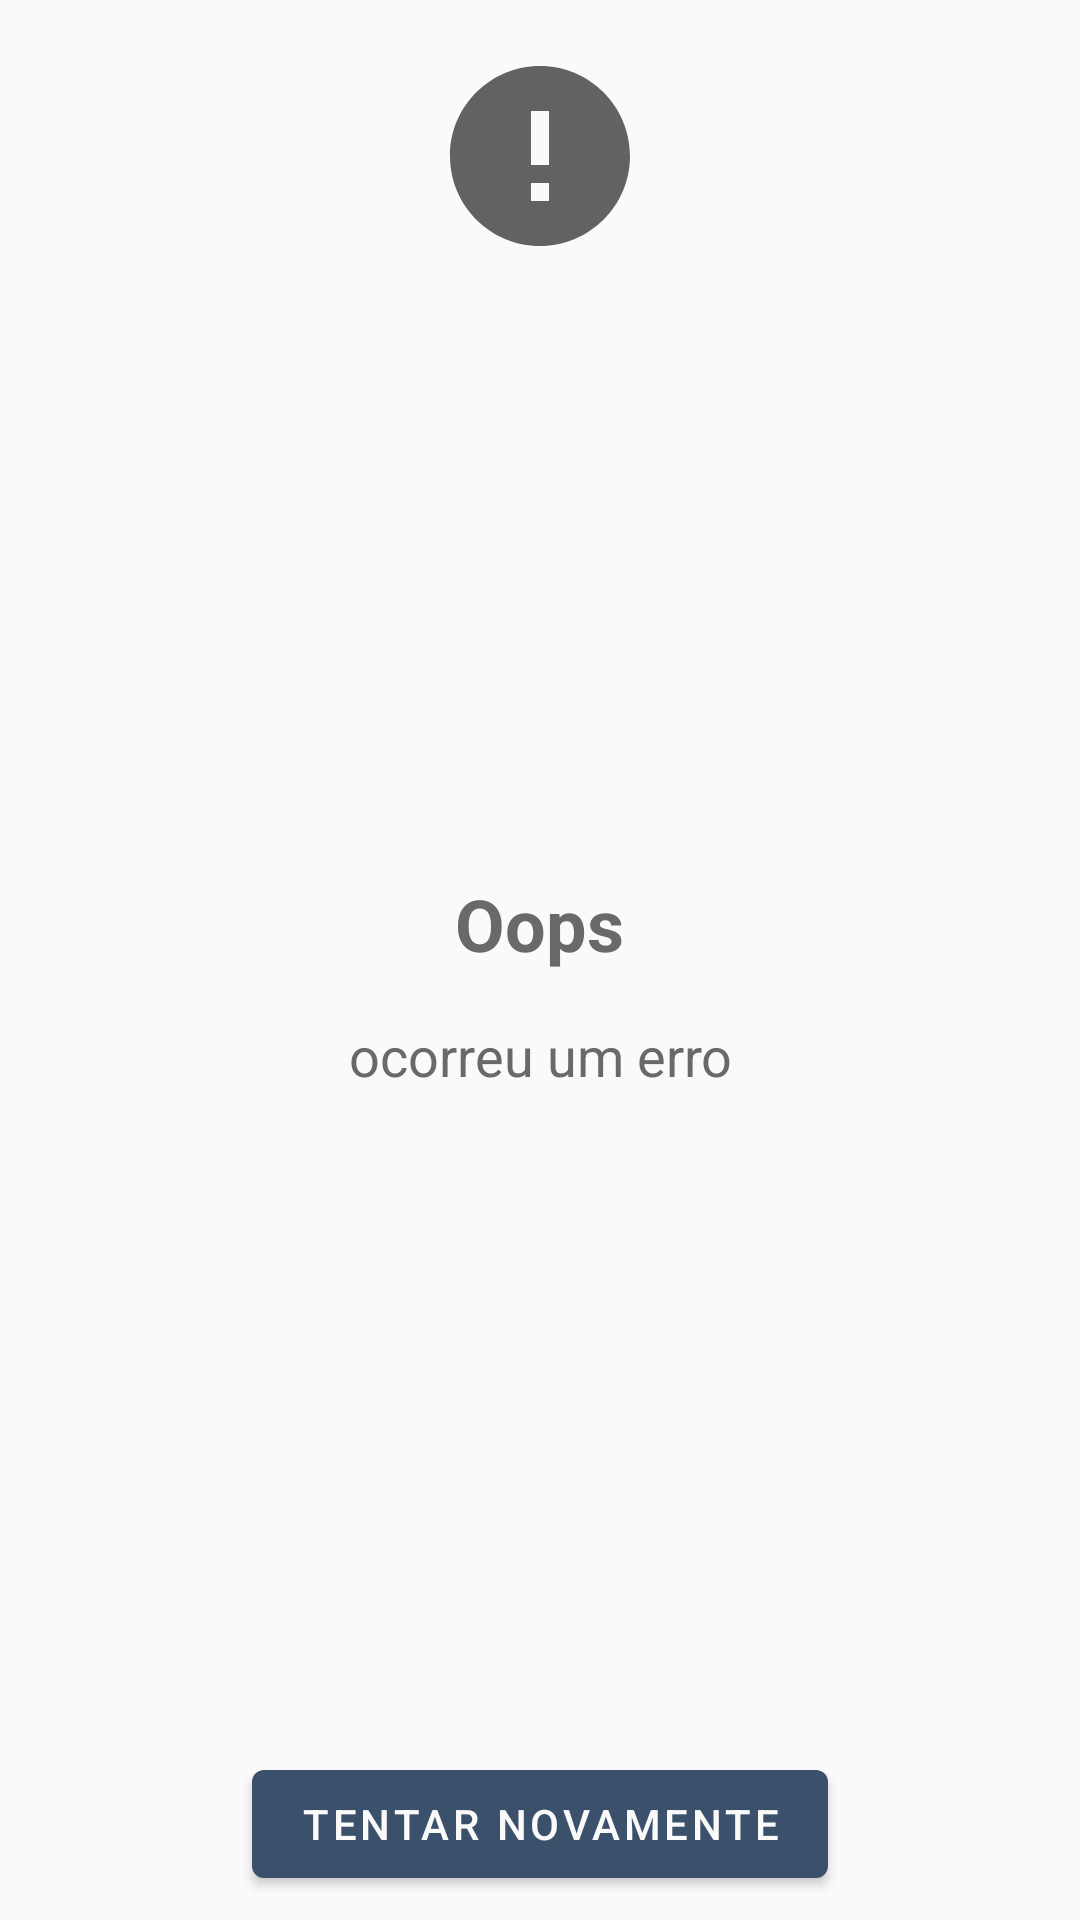

Reconstruct the res/layout file that produces this screen, plus the resources it refers to.
<!-- AndroidManifest.xml: application theme AppTheme -->
<!-- res/layout/auth_error_view.xml -->
<?xml version="1.0" encoding="utf-8"?>
<FrameLayout
        xmlns:android="http://schemas.android.com/apk/res/android"
        xmlns:tools="http://schemas.android.com/tools"
        android:layout_width="match_parent"
        android:layout_height="match_parent"
        tools:layout_width="match_parent"
        tools:layout_height="256dp"
        tools:layout_gravity="center"
        tools:background="@color/whiteDark">

    <ImageView
            android:layout_width="wrap_content"
            android:layout_height="wrap_content"
            android:layout_gravity="center|top"
            android:layout_marginTop="16dp"
            android:src="@drawable/ic_error"/>

    <TextView
            android:textSize="24sp"
            android:text="@string/error_feedback_title"
            android:textStyle="bold"
            android:textColor="@color/gray"
            android:layout_width="wrap_content"
            android:layout_height="wrap_content"
            android:layout_gravity="center"
            android:layout_marginBottom="12dp"/>

    <TextView
            android:id="@+id/errorFeedback"
            android:layout_width="match_parent"
            android:layout_height="wrap_content"
            android:gravity="center"
            android:textSize="18sp"
            android:text="@string/default_error_feedback"
            android:lines="2"
            android:textColor="@color/gray"
            android:layout_marginHorizontal="32dp"
            android:layout_gravity="center"
            android:layout_marginTop="32dp"/>

    <com.google.android.material.button.MaterialButton
            android:id="@+id/retryButton"
            android:text="@string/retry_button_title"
            android:layout_width="wrap_content"
            android:layout_height="wrap_content"
            android:layout_gravity="center|bottom"
            android:layout_marginBottom="8dp"/>

</FrameLayout>
<!-- resources referenced by this layout -->
<resources>
  <color name="gray">#696969</color>
  <color name="whiteDark">#f0f0f0</color>
  <!-- drawable ic_error (drawable) -->
  <vector android:autoMirrored="true" android:height="72dp"
      android:tint="#626262" android:viewportHeight="24.0"
      android:viewportWidth="24.0" android:width="72dp" xmlns:android="http://schemas.android.com/apk/res/android">
      <path android:fillColor="#FF000000" android:pathData="M12,2C6.48,2 2,6.48 2,12s4.48,10 10,10 10,-4.48 10,-10S17.52,2 12,2zM13,17h-2v-2h2v2zM13,13h-2L11,7h2v6z"/>
  </vector>
  <string name="default_error_feedback">ocorreu um erro</string>
  <string name="error_feedback_title">Oops</string>
  <string name="retry_button_title">Tentar novamente</string>
  <style name="AppTheme" parent="Theme.MaterialComponents.NoActionBar">
          
  
          <item name="colorPrimary">@color/navyTeal</item>
          <item name="colorSecondary">@color/gold</item>
  
          <item name="android:statusBarColor">@color/whiteDark</item>
          <item name="android:windowLightStatusBar" tools:targetApi="23">true</item>
  
          <item name="android:colorBackground">@color/whiteSmooth</item>
          <item name="colorError">@color/red</item>
          <item name="colorOnError">@color/whiteSmooth</item>
  
          <item name="colorOnPrimary">@color/whiteSmooth</item>
          <item name="colorOnSecondary">@color/black</item>
  
          <item name="colorPrimaryVariant">@color/navyTealLight</item>
          <item name="colorPrimaryDark">@color/black</item>
          <item name="colorSecondaryVariant">@color/goldLight</item>
  
          <item name="colorSurface">@color/whiteSmooth</item>
  
          <item name="colorOnBackground">@color/black</item>
          <item name="colorOnSurface">@color/black</item>
  
      </style>
  <color name="navyTeal">#3a506b</color>
  <color name="gold">#ffb64d</color>
  <color name="whiteSmooth">#fafafa</color>
  <color name="red">#c62828</color>
  <color name="black">#000000</color>
  <color name="navyTealLight">#6a9bbc</color>
  <color name="goldLight">#ffe0b2</color>
</resources>
